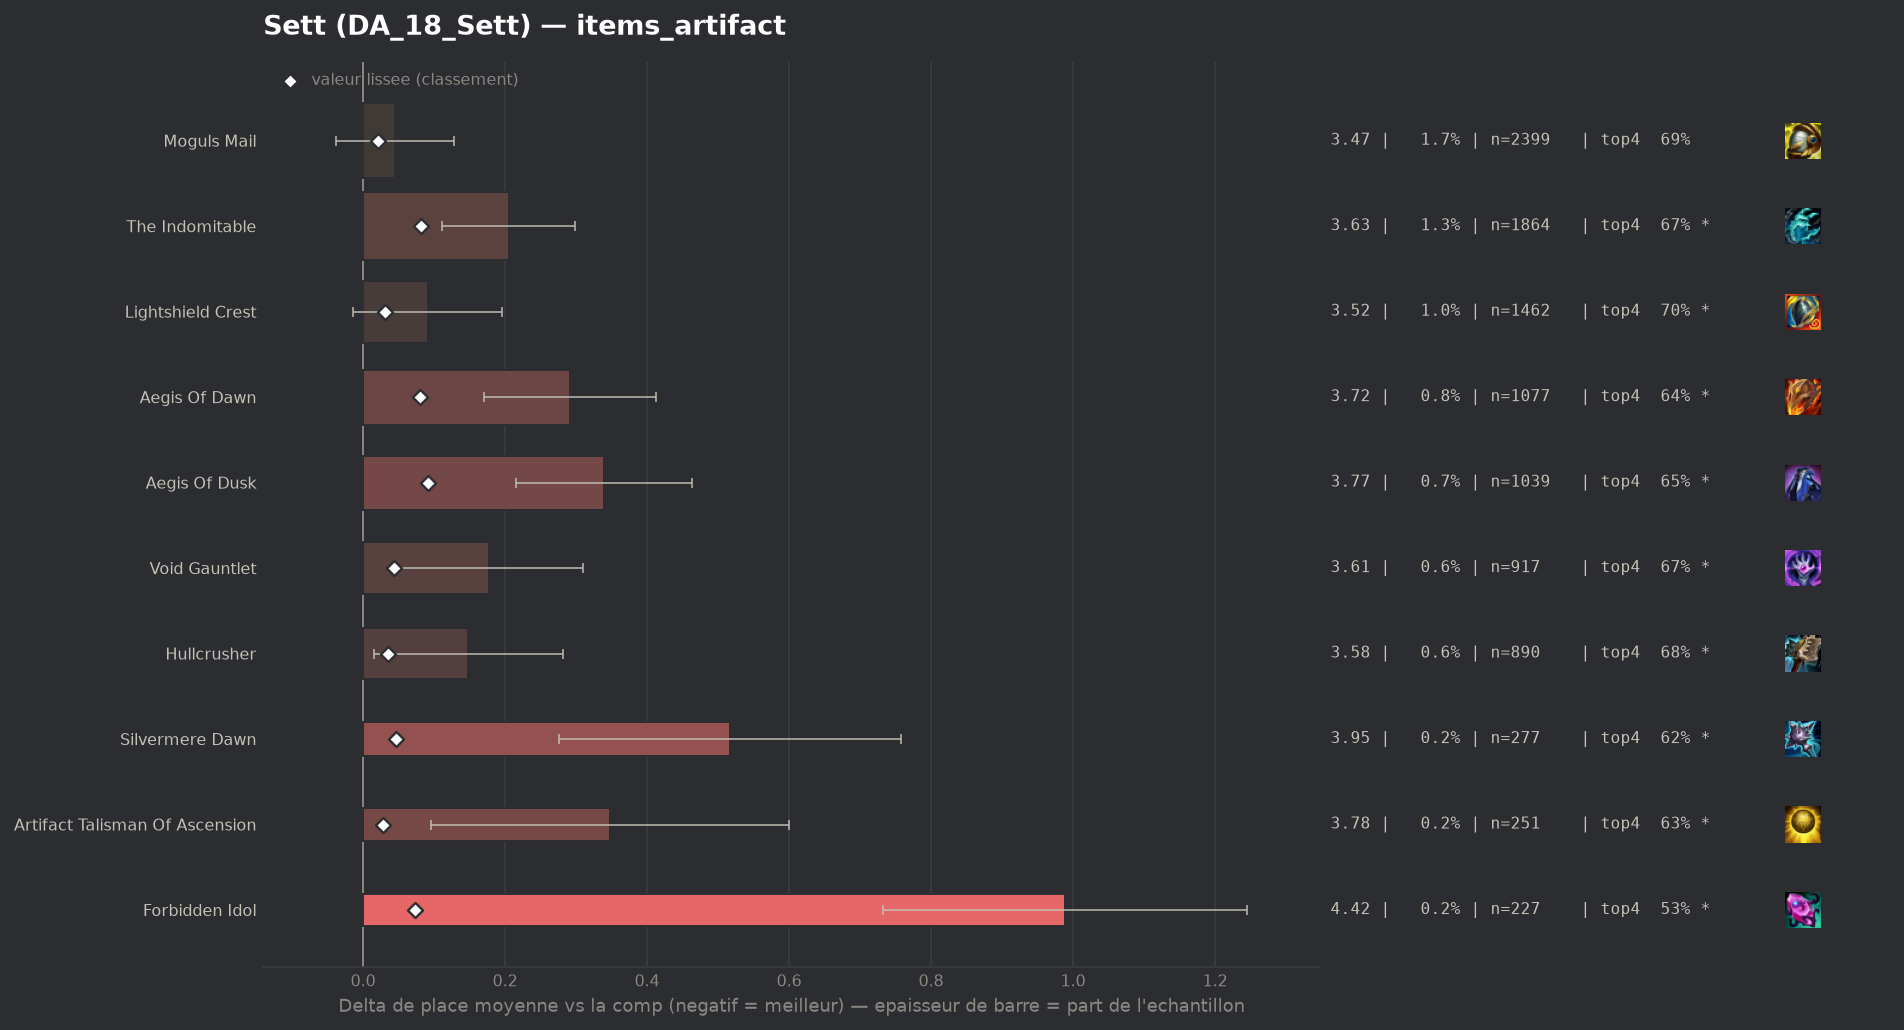

Data behind this chart, as committed beside it:
group, label, n, share, avg_place, shrunk_avg, score, d_avg, d_avg_pess, impact, d_top4, win, top2, top4, sd, z, p, significant
, Horizon Focus, 48, 0.0003392, 4.292, 3.444, 0.014, 0.862, 0.243, -0.0, -0.1834, 0.1042, 0.2917, 0.5208, 2.189, 2.73, 0.00634, True
populaire, Moguls Mail, 2399, 0.01695, 3.474, 3.45, 0.021, 0.045, 0.0, -0.0004, -0.014, 0.2205, 0.3981, 0.6903, 2.068, 1.06, 0.2899, False
, Deaths Defiance, 40, 0.0002827, 5.125, 3.453, 0.024, 1.696, 1.002, -0.0, -0.3042, 0.025, 0.2, 0.4, 2.238, 4.79, 0.0, True
, Infinity Force, 185, 0.001307, 3.838, 3.454, 0.025, 0.409, 0.127, -0.0, -0.0502, 0.1135, 0.2865, 0.6541, 1.952, 2.84, 0.00445, True
, Titanic Hydra, 114, 0.0008056, 4.105, 3.455, 0.026, 0.676, 0.297, -0.0, -0.1516, 0.1316, 0.2632, 0.5526, 2.062, 3.5, 0.00047, True
populaire, Artifact Talisman Of Ascension, 251, 0.001774, 3.777, 3.458, 0.028, 0.348, 0.095, -0.0001, -0.0708, 0.1514, 0.3307, 0.6335, 2.037, 2.7, 0.00691, True
, Seekers Armguard, 110, 0.0007774, 4.236, 3.46, 0.03, 0.807, 0.4, -0.0, -0.1588, 0.1273, 0.2545, 0.5455, 2.178, 3.88, 0.0001, True
populaire, Lightshield Crest, 1462, 0.01033, 3.521, 3.46, 0.031, 0.091, 0.0, -0.0003, -0.0086, 0.1997, 0.3789, 0.6956, 2.037, 1.7, 0.08854, True
, Hellfire Hatchet, 105, 0.000742, 4.39, 3.464, 0.034, 0.961, 0.576, -0.0, -0.1423, 0.0476, 0.219, 0.5619, 2.012, 4.89, 0.0, True
populaire, Hullcrusher, 890, 0.00629, 3.578, 3.465, 0.035, 0.148, 0.015, -0.0002, -0.0245, 0.1865, 0.3764, 0.6798, 2.028, 2.17, 0.02975, True
populaire, Void Gauntlet, 917, 0.00648, 3.607, 3.473, 0.044, 0.178, 0.047, -0.0003, -0.0369, 0.1712, 0.3664, 0.6674, 2.024, 2.66, 0.0079, True
populaire, Silvermere Dawn, 277, 0.001958, 3.946, 3.475, 0.046, 0.517, 0.276, -0.0001, -0.0797, 0.13, 0.2852, 0.6245, 2.039, 4.21, 3e-05, True
populaire, Forbidden Idol, 227, 0.001604, 4.419, 3.503, 0.073, 0.989, 0.733, -0.0001, -0.1712, 0.0749, 0.185, 0.533, 1.966, 7.57, 0.0, True
populaire, Aegis Of Dawn, 1077, 0.007611, 3.721, 3.51, 0.08, 0.291, 0.17, -0.0006, -0.0608, 0.1606, 0.3454, 0.6435, 2.024, 4.7, 0.0, True
populaire, The Indomitable, 1864, 0.01317, 3.634, 3.511, 0.081, 0.205, 0.111, -0.0011, -0.0374, 0.1856, 0.3632, 0.6668, 2.059, 4.27, 2e-05, True
populaire, Aegis Of Dusk, 1039, 0.007343, 3.768, 3.52, 0.091, 0.339, 0.215, -0.0007, -0.0527, 0.1627, 0.3176, 0.6516, 2.029, 5.36, 0.0, True
